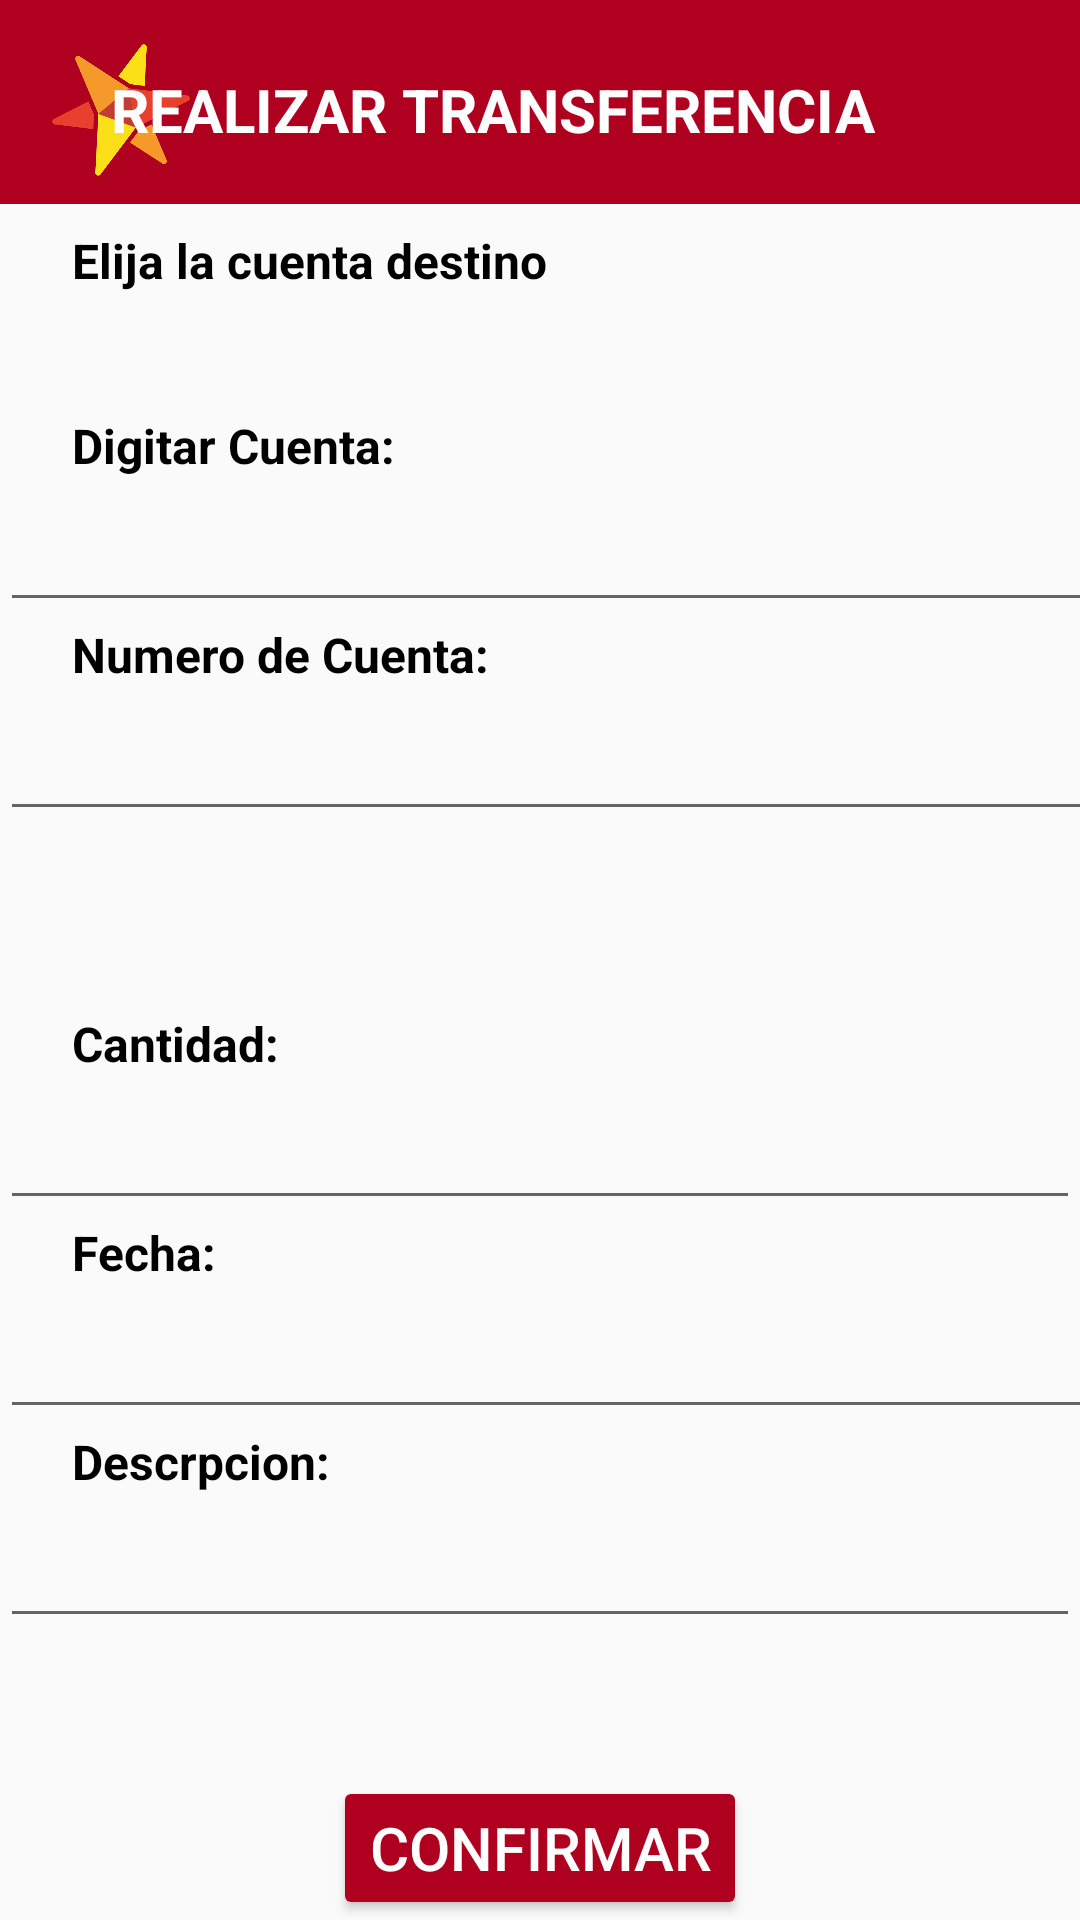

The Android layout XML behind this screen, and the referenced resources:
<!-- AndroidManifest.xml: application theme Theme.AppCompat.Light.NoActionBar -->
<!-- res/layout/activity_realizar_tran.xml -->
<?xml version="1.0" encoding="utf-8"?>
<androidx.constraintlayout.widget.ConstraintLayout xmlns:android="http://schemas.android.com/apk/res/android"
    xmlns:app="http://schemas.android.com/apk/res-auto"
    xmlns:tools="http://schemas.android.com/tools"
    android:layout_width="match_parent"
    android:layout_height="match_parent"
    tools:context=".RealizarTranActivity">

    <LinearLayout
        android:layout_width="match_parent"
        android:layout_height="match_parent"
        android:layout_marginTop="76dp"
        android:orientation="vertical"
        app:layout_constraintTop_toTopOf="parent"
        tools:layout_editor_absoluteX="1dp">

        <TextView
            android:id="@+id/textView35"
            android:layout_width="wrap_content"
            android:layout_height="wrap_content"
            android:text="      Elija la cuenta destino"
            android:textColor="@color/black"
            android:textSize="16sp"
            android:textStyle="bold" />

        <TextView
            android:id="@+id/textView51"
            android:layout_width="match_parent"
            android:layout_height="40dp" />

        <TextView
            android:id="@+id/textView34"
            android:layout_width="wrap_content"
            android:layout_height="wrap_content"
            android:text="      Digitar Cuenta:"
            android:textColor="@color/black"
            android:textSize="16sp"
            android:textStyle="bold" />

        <EditText
            android:id="@+id/txtEmisor"
            android:layout_width="408dp"
            android:layout_height="48dp"
            android:ems="10"
            android:inputType="textPersonName" />

        <TextView
            android:id="@+id/textView38"
            android:layout_width="wrap_content"
            android:layout_height="wrap_content"
            android:text="      Numero de Cuenta:"
            android:textColor="@color/black"
            android:textSize="16sp"
            android:textStyle="bold" />

        <EditText
            android:id="@+id/txtReceptor"
            android:layout_width="410dp"
            android:layout_height="48dp"
            android:ems="10"
            android:inputType="textPersonName" />

        <TextView
            android:id="@+id/textView40"
            android:layout_width="match_parent"
            android:layout_height="60dp" />

        <TextView
            android:id="@+id/textView47"
            android:layout_width="wrap_content"
            android:layout_height="wrap_content"
            android:text="      Cantidad:"
            android:textColor="@color/black"
            android:textSize="16sp"
            android:textStyle="bold" />

        <EditText
            android:id="@+id/txtCanti"
            android:layout_width="match_parent"
            android:layout_height="48dp"
            android:ems="10"
            android:inputType="textPersonName" />

        <TextView
            android:id="@+id/textView46"
            android:layout_width="wrap_content"
            android:layout_height="wrap_content"
            android:text="      Fecha:"
            android:textColor="@color/black"
            android:textSize="16sp"
            android:textStyle="bold" />

        <EditText
            android:id="@+id/txtFec"
            android:layout_width="410dp"
            android:layout_height="48dp"
            android:ems="10"
            android:inputType="textPersonName" />

        <TextView
            android:id="@+id/textView48"
            android:layout_width="wrap_content"
            android:layout_height="wrap_content"
            android:text="      Descrpcion:"
            android:textColor="@color/black"
            android:textSize="16sp"
            android:textStyle="bold" />

        <EditText
            android:id="@+id/txtDescrip"
            android:layout_width="match_parent"
            android:layout_height="48dp"
            android:ems="10"
            android:inputType="textPersonName" />

    </LinearLayout>

    <Button
        android:id="@+id/btnConf"
        android:layout_width="wrap_content"
        android:layout_height="wrap_content"
        android:backgroundTint="@color/boton"
        android:text="CONFIRMAR"
        android:textColor="@color/white"
        android:textSize="20sp"
        app:layout_constraintBottom_toBottomOf="parent"
        app:layout_constraintEnd_toEndOf="parent"
        app:layout_constraintStart_toStartOf="parent"
        app:layout_constraintTop_toBottomOf="@+id/txtFec"
        app:layout_constraintVertical_bias="0.637" />

    <TextView
        android:id="@+id/textView36"
        android:layout_width="458dp"
        android:layout_height="68dp"
        android:background="@color/design_default_color_error"
        app:layout_constraintEnd_toEndOf="parent"
        app:layout_constraintHorizontal_bias="0.0"
        app:layout_constraintStart_toStartOf="parent"
        app:layout_constraintTop_toTopOf="parent" />

    <ImageView
        android:id="@+id/imageView16"
        android:layout_width="54dp"
        android:layout_height="46dp"
        app:layout_constraintBottom_toBottomOf="parent"
        app:layout_constraintEnd_toEndOf="parent"
        app:layout_constraintHorizontal_bias="0.044"
        app:layout_constraintStart_toStartOf="parent"
        app:layout_constraintTop_toTopOf="parent"
        app:layout_constraintVertical_bias="0.023"
        app:srcCompat="@drawable/starbank_favicon" />

    <TextView
        android:id="@+id/textView37"
        android:layout_width="303dp"
        android:layout_height="35dp"
        android:text="REALIZAR TRANSFERENCIA"
        android:textColor="@color/white"
        android:textSize="20sp"
        android:textStyle="bold"
        app:layout_constraintBottom_toBottomOf="parent"
        app:layout_constraintEnd_toEndOf="parent"
        app:layout_constraintHorizontal_bias="0.648"
        app:layout_constraintStart_toStartOf="parent"
        app:layout_constraintTop_toTopOf="parent"
        app:layout_constraintVertical_bias="0.038" />

</androidx.constraintlayout.widget.ConstraintLayout>
<!-- resources referenced by this layout -->
<resources>
  <color name="black">#FF000000</color>
  <color name="boton">#B00020</color>
  <color name="white">#FFFFFFFF</color>
  <!-- drawable starbank_favicon: png bitmap (drawable, 5753 bytes) -->
</resources>
